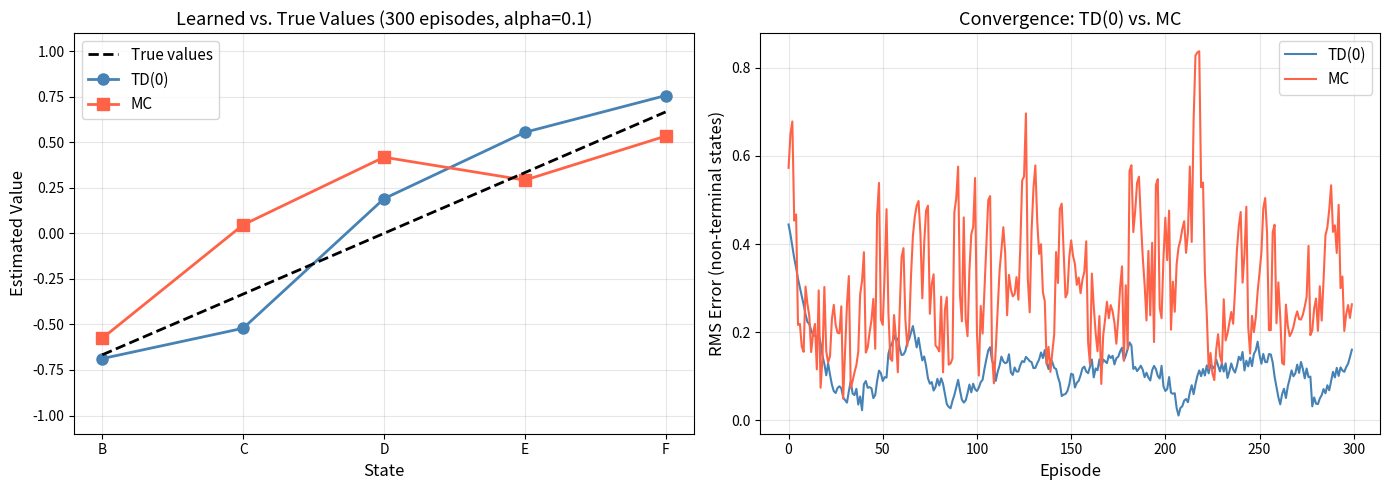

Recreate this plot in Python. (Note: this script raises an exception after producing the figure.)
# Purpose: Import all dependencies and set reproducibility seeds
# Key Concept: Every experiment in this notebook is reproducible

import numpy as np
import matplotlib.pyplot as plt
from collections import defaultdict

np.random.seed(42)

# Display settings
plt.rcParams['figure.figsize'] = (10, 5)
plt.rcParams['axes.grid'] = True
plt.rcParams['grid.alpha'] = 0.3
print("Setup complete.")

# Purpose: Define the Random Walk environment
# Key Concept: A minimal MDP with known true values for benchmarking

class RandomWalk:
    """
    7-state random walk. States 1-5 are non-terminal (A-E in the book,
    here indexed 1..5). State 0 and 6 are terminal.
    Reward: -1 at left terminal, +1 at right terminal, 0 otherwise.
    """

    N_STATES = 7          # including 2 terminal states
    START = 3             # center state (0-indexed)
    LEFT_TERMINAL = 0
    RIGHT_TERMINAL = 6

    # True values for non-terminal states (analytically derived)
    TRUE_VALUES = np.array([0, -2/3, -1/3, 0, 1/3, 2/3, 0])
    # Note: terminals have value 0 (absorbing), non-terminals linearly spaced
    # Correct analytical solution with reward ±1 at terminals:
    TRUE_VALUES = np.linspace(-1, 1, 7)  # [-1, -2/3, -1/3, 0, 1/3, 2/3, 1]

    def reset(self):
        """Return start state."""
        return self.START

    def step(self, state):
        """
        Take a random step left or right.

        Returns
        -------
        next_state : int
        reward     : float
        done       : bool
        """
        # Step left or right with equal probability
        next_state = state + np.random.choice([-1, 1])

        if next_state == self.LEFT_TERMINAL:
            return next_state, -1.0, True
        elif next_state == self.RIGHT_TERMINAL:
            return next_state, 1.0, True
        else:
            return next_state, 0.0, False

env = RandomWalk()
print("True values:", env.TRUE_VALUES)
print("States (incl. terminals):", list(range(env.N_STATES)))
print("Non-terminal states:      ", list(range(1, env.N_STATES - 1)))

# Purpose: Implement TD(0) prediction
# Key Concept: Online, incremental updates using one-step bootstrapping

def td_zero_prediction(env, n_episodes, alpha=0.1, gamma=1.0, seed=42):
    """
    TD(0) prediction for a given environment with a random policy.

    Parameters
    ----------
    env       : RandomWalk
    n_episodes: int   — number of episodes to run
    alpha     : float — step-size (learning rate)
    gamma     : float — discount factor
    seed      : int   — RNG seed for reproducibility

    Returns
    -------
    V         : np.ndarray, shape (N_STATES,) — learned value estimates
    rms_history : list — RMS error per episode (non-terminal states only)
    """
    rng = np.random.default_rng(seed)

    # Step 1: Initialize value function to 0 for all states
    V = np.zeros(env.N_STATES)

    rms_history = []
    non_terminal = np.arange(1, env.N_STATES - 1)  # states 1..5

    for episode in range(n_episodes):
        state = env.reset()
        done = False

        while not done:
            # Step 2: Take a step (random policy)
            next_state, reward, done = env.step(state)

            # Step 3: Compute TD error
            # V[next_state] = 0 when next_state is terminal (absorbing state)
            td_error = reward + gamma * V[next_state] - V[state]

            # Step 4: Update value estimate
            V[state] += alpha * td_error

            state = next_state

        # Track RMS error over non-terminal states
        rms = np.sqrt(np.mean((V[non_terminal] - env.TRUE_VALUES[non_terminal]) ** 2))
        rms_history.append(rms)

    return V, rms_history


# Run TD(0) for 300 episodes
V_td, rms_td = td_zero_prediction(env, n_episodes=300, alpha=0.1)
print("Learned values (TD(0)):  ", np.round(V_td, 3))
print("True values:             ", np.round(env.TRUE_VALUES, 3))
print(f"Final RMS error: {rms_td[-1]:.4f}")

# Purpose: Implement every-visit Monte Carlo prediction for comparison
# Key Concept: MC uses the full return G_t; TD uses the one-step bootstrap

def mc_prediction(env, n_episodes, alpha=0.1, gamma=1.0, seed=42):
    """
    Every-visit Monte Carlo prediction with constant step-size alpha.

    Parameters
    ----------
    env       : RandomWalk
    n_episodes: int   — number of episodes
    alpha     : float — constant step-size
    gamma     : float — discount factor

    Returns
    -------
    V           : np.ndarray — learned value estimates
    rms_history : list — RMS error per episode
    """
    rng = np.random.default_rng(seed)
    V = np.zeros(env.N_STATES)
    rms_history = []
    non_terminal = np.arange(1, env.N_STATES - 1)

    for episode in range(n_episodes):
        # Step 1: Generate a full episode trajectory
        trajectory = []   # list of (state, reward) pairs
        state = env.reset()
        done = False

        while not done:
            next_state, reward, done = env.step(state)
            trajectory.append((state, reward))
            state = next_state

        # Step 2: Compute returns and update backward through the episode
        G = 0.0
        for s, r in reversed(trajectory):
            G = r + gamma * G
            V[s] += alpha * (G - V[s])   # incremental mean update

        rms = np.sqrt(np.mean((V[non_terminal] - env.TRUE_VALUES[non_terminal]) ** 2))
        rms_history.append(rms)

    return V, rms_history


V_mc, rms_mc = mc_prediction(env, n_episodes=300, alpha=0.1)
print("Learned values (MC):     ", np.round(V_mc, 3))
print("True values:             ", np.round(env.TRUE_VALUES, 3))
print(f"Final RMS error: {rms_mc[-1]:.4f}")

# Purpose: Visualize learned value estimates and convergence curves
# Key Concept: TD converges faster than MC in terms of episodes on this task

state_labels = ['A', 'B', 'C', 'D', 'E', 'F', 'G']
non_term_idx = list(range(1, 6))
non_term_labels = [state_labels[i] for i in non_term_idx]

fig, axes = plt.subplots(1, 2, figsize=(14, 5))

# --- Left plot: Learned values after 300 episodes ---
ax = axes[0]
ax.plot(non_term_labels, env.TRUE_VALUES[non_term_idx],
        'k--', linewidth=2, label='True values', zorder=5)
ax.plot(non_term_labels, V_td[non_term_idx],
        'o-', color='steelblue', linewidth=2, markersize=8, label='TD(0)')
ax.plot(non_term_labels, V_mc[non_term_idx],
        's-', color='tomato', linewidth=2, markersize=8, label='MC')
ax.set_xlabel('State', fontsize=12)
ax.set_ylabel('Estimated Value', fontsize=12)
ax.set_title('Learned vs. True Values (300 episodes, alpha=0.1)', fontsize=13)
ax.legend(fontsize=11)
ax.set_ylim(-1.1, 1.1)

# --- Right plot: RMS error over episodes ---
ax = axes[1]
ax.plot(rms_td, color='steelblue', linewidth=1.5, label='TD(0)')
ax.plot(rms_mc, color='tomato', linewidth=1.5, label='MC')
ax.set_xlabel('Episode', fontsize=12)
ax.set_ylabel('RMS Error (non-terminal states)', fontsize=12)
ax.set_title('Convergence: TD(0) vs. MC', fontsize=13)
ax.legend(fontsize=11)

plt.tight_layout()
plt.savefig('../resources/td_zero_vs_mc.png', dpi=120, bbox_inches='tight')
plt.show()
print("TD(0) final RMS:", round(rms_td[-1], 4), "  MC final RMS:", round(rms_mc[-1], 4))

# Purpose: Show how alpha affects TD(0) convergence behavior
# Key Concept: alpha is the most important hyperparameter in TD methods

alphas = [0.01, 0.05, 0.1, 0.3, 0.5]
colors = plt.cm.viridis(np.linspace(0.1, 0.9, len(alphas)))

fig, ax = plt.subplots(figsize=(10, 5))

for alpha, color in zip(alphas, colors):
    _, rms = td_zero_prediction(env, n_episodes=500, alpha=alpha, seed=0)
    ax.plot(rms, color=color, linewidth=1.5, label=f'alpha={alpha}')

ax.set_xlabel('Episode', fontsize=12)
ax.set_ylabel('RMS Error', fontsize=12)
ax.set_title('TD(0) Convergence for Different Learning Rates', fontsize=13)
ax.legend(fontsize=10)
plt.tight_layout()
plt.show()

# YOUR CODE HERE
# ---------------
# Run TD(0) and MC 20 times each, collect RMS histories, plot averaged curves

N_RUNS = 20
N_EPISODES = 300
ALPHA = 0.1

# Collect results: shape (N_RUNS, N_EPISODES)
td_rms_all = np.zeros((N_RUNS, N_EPISODES))
mc_rms_all = np.zeros((N_RUNS, N_EPISODES))

for run in range(N_RUNS):
    _, td_rms_all[run] = td_zero_prediction(env, N_EPISODES, alpha=ALPHA, seed=run)
    _, mc_rms_all[run] = mc_prediction(env, N_EPISODES, alpha=ALPHA, seed=run)

td_mean = td_rms_all.mean(axis=0)
td_std  = td_rms_all.std(axis=0)
mc_mean = mc_rms_all.mean(axis=0)
mc_std  = mc_rms_all.std(axis=0)

episodes = np.arange(N_EPISODES)

fig, ax = plt.subplots(figsize=(10, 5))
ax.plot(episodes, td_mean, color='steelblue', linewidth=2, label='TD(0) mean')
ax.fill_between(episodes, td_mean - td_std, td_mean + td_std,
                color='steelblue', alpha=0.2, label='TD(0) ±1 std')
ax.plot(episodes, mc_mean, color='tomato', linewidth=2, label='MC mean')
ax.fill_between(episodes, mc_mean - mc_std, mc_mean + mc_std,
                color='tomato', alpha=0.2, label='MC ±1 std')
ax.set_xlabel('Episode', fontsize=12)
ax.set_ylabel('RMS Error', fontsize=12)
ax.set_title(f'TD(0) vs MC — Average over {N_RUNS} runs (alpha={ALPHA})', fontsize=13)
ax.legend(fontsize=11)
plt.tight_layout()
plt.show()

# AUTO-GRADED TESTS — Do not modify
# ----------------------------------
def test_exercise_311():
    assert td_rms_all.shape == (N_RUNS, N_EPISODES), \
        f"td_rms_all should have shape ({N_RUNS}, {N_EPISODES}), got {td_rms_all.shape}"
    assert mc_rms_all.shape == (N_RUNS, N_EPISODES), \
        f"mc_rms_all should have shape ({N_RUNS}, {N_EPISODES}), got {mc_rms_all.shape}"
    assert td_mean[-1] < 0.25, \
        f"TD(0) final mean RMS={td_mean[-1]:.3f} seems too high — check your alpha or n_episodes"
    assert mc_mean[-1] < 0.30, \
        f"MC final mean RMS={mc_mean[-1]:.3f} seems too high"
    print("Exercise 3.1.1 passed!")

test_exercise_311()

# YOUR CODE HERE
# ---------------

def td_zero_with_td_error(env, n_episodes, alpha=0.1, gamma=1.0, seed=42):
    """
    TD(0) prediction that also tracks the mean absolute TD error per episode.

    Returns
    -------
    V           : np.ndarray
    rms_history : list
    td_err_history : list — mean |td_error| per episode
    """
    rng = np.random.default_rng(seed)
    V = np.zeros(env.N_STATES)
    rms_history = []
    td_err_history = []
    non_terminal = np.arange(1, env.N_STATES - 1)

    for _ in range(n_episodes):
        state = env.reset()
        done = False
        episode_td_errors = []

        while not done:
            next_state, reward, done = env.step(state)
            td_error = reward + gamma * V[next_state] - V[state]
            episode_td_errors.append(abs(td_error))
            V[state] += alpha * td_error
            state = next_state

        rms = np.sqrt(np.mean((V[non_terminal] - env.TRUE_VALUES[non_terminal]) ** 2))
        rms_history.append(rms)
        td_err_history.append(np.mean(episode_td_errors))

    return V, rms_history, td_err_history


_, rms_hist, td_err_hist = td_zero_with_td_error(env, n_episodes=300, alpha=0.1)

fig, ax1 = plt.subplots(figsize=(10, 5))
ax2 = ax1.twinx()

ax1.plot(rms_hist, color='steelblue', linewidth=1.5, label='RMS Error')
ax2.plot(td_err_hist, color='darkorange', linewidth=1.5, alpha=0.7, label='Mean |TD Error|')

ax1.set_xlabel('Episode', fontsize=12)
ax1.set_ylabel('RMS Error', color='steelblue', fontsize=12)
ax2.set_ylabel('Mean |TD Error|', color='darkorange', fontsize=12)
ax1.set_title('RMS Error and Mean |TD Error| During TD(0) Training', fontsize=13)

lines1, labels1 = ax1.get_legend_handles_labels()
lines2, labels2 = ax2.get_legend_handles_labels()
ax1.legend(lines1 + lines2, labels1 + labels2, fontsize=11)
plt.tight_layout()
plt.show()

# AUTO-GRADED TESTS — Do not modify
# ----------------------------------
def test_exercise_312():
    assert len(td_err_hist) == 300, \
        f"td_err_history should have 300 entries, got {len(td_err_hist)}"
    assert all(e >= 0 for e in td_err_hist), \
        "All TD errors should be non-negative (we track absolute values)"
    # TD errors should generally decrease over training
    assert np.mean(td_err_hist[:20]) > np.mean(td_err_hist[-20:]), \
        "Mean |TD error| should be higher early in training than at the end"
    print("Exercise 3.1.2 passed!")

test_exercise_312()
